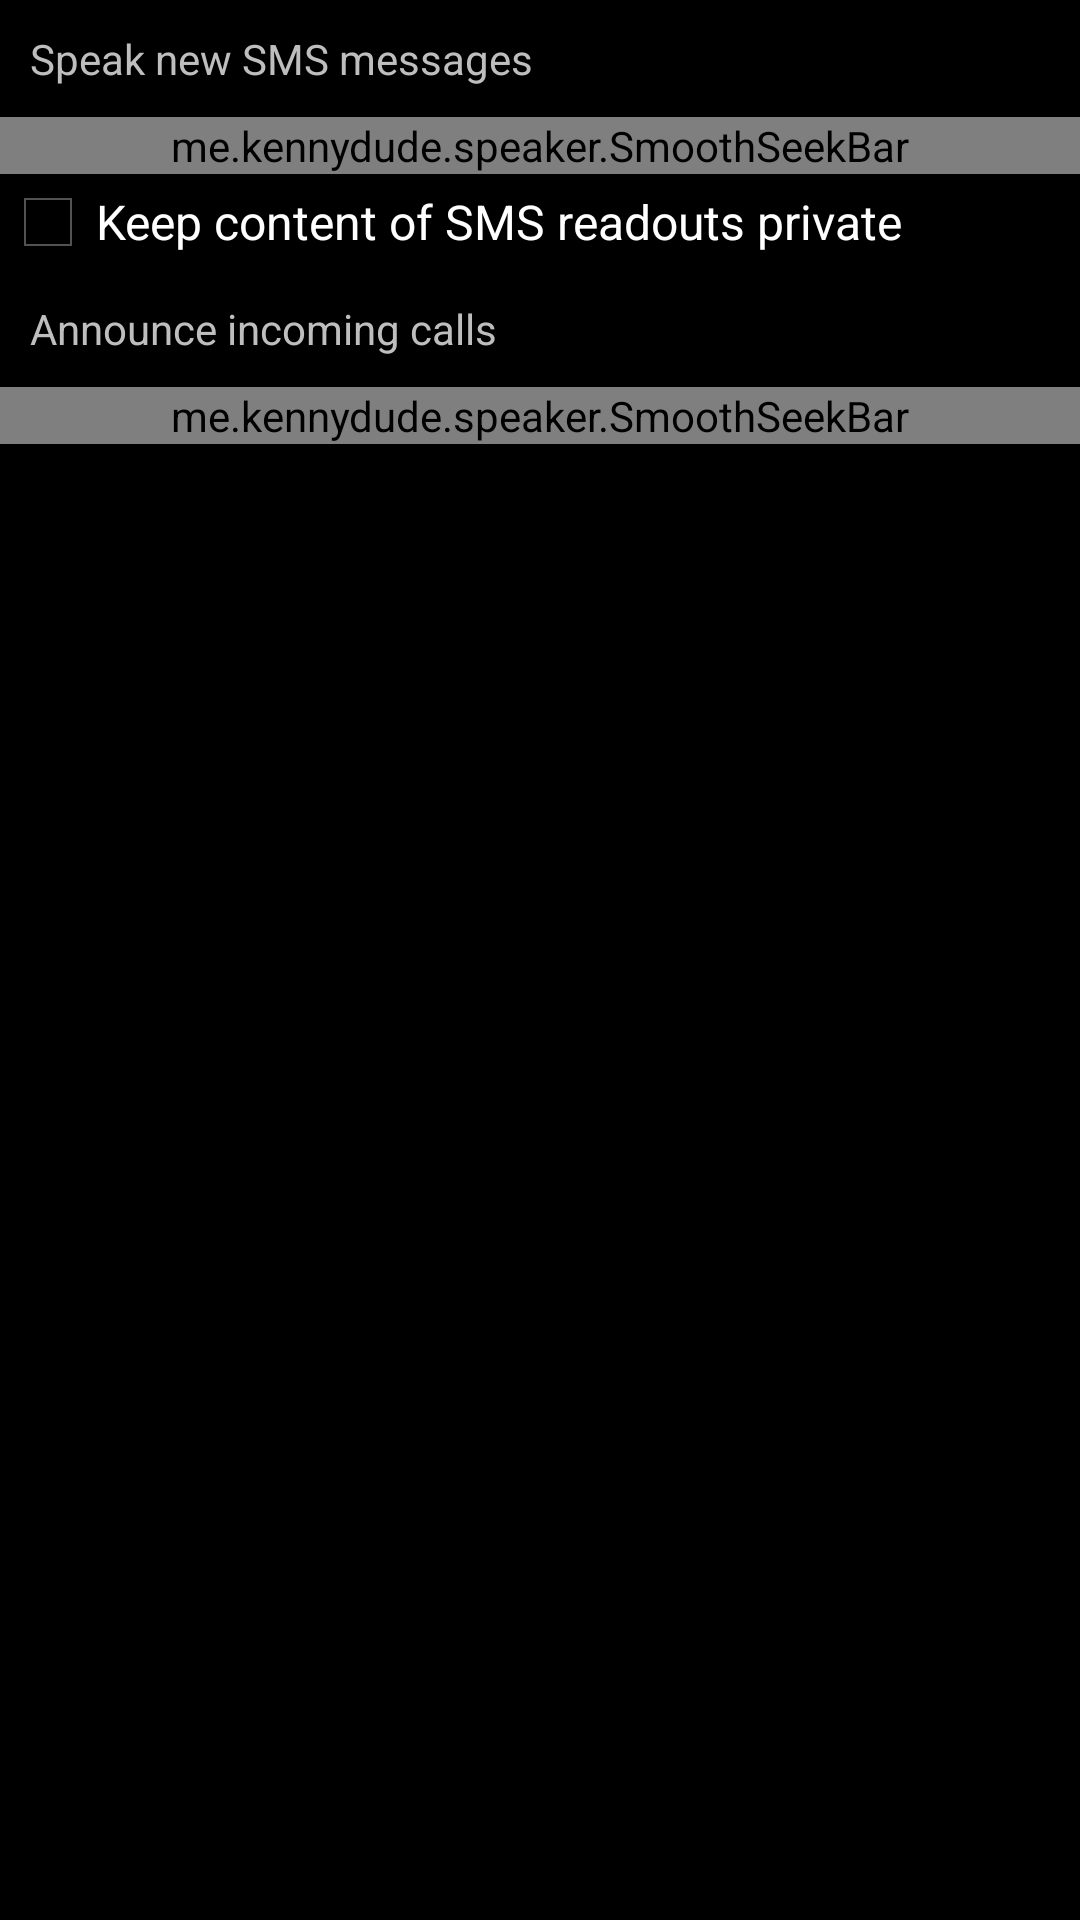

Write the Android layout XML for this screen, with the resource values it uses.
<!-- AndroidManifest.xml: application theme Theme -->
<!-- res/layout/per_contact_dlg.xml -->
<?xml version="1.0" encoding="utf-8"?>
<ScrollView xmlns:android="http://schemas.android.com/apk/res/android"
    android:layout_width="match_parent"
    android:layout_height="match_parent"
    android:orientation="vertical" >
    <LinearLayout
        android:orientation="vertical"
        android:layout_width="fill_parent"
        android:layout_height="wrap_content">
	
	    <TextView
	        android:text="@string/speak_sms"
	        android:padding="10dp"
	        android:layout_width="fill_parent"
	        android:layout_height="wrap_content">
	    </TextView>
	    
	    <me.example.speaker.SmoothSeekBar
	        android:layout_width="fill_parent"
	        android:layout_height="wrap_content"
	        android:id="@+id/seek">
	    </me.example.speaker.SmoothSeekBar>
	    
	    <CheckBox 
	        android:id="@+id/sms_privacy"
	        android:layout_width="fill_parent"
	        android:layout_height="wrap_content"
	        android:text="@string/sms_privacy"
	        />
	    
	    <TextView
	        android:text="@string/notify_calls"
	        android:padding="10dp"
	        android:layout_width="fill_parent"
	        android:layout_height="wrap_content">
	    </TextView>
	    
	    <me.example.speaker.SmoothSeekBar
	        android:layout_width="fill_parent"
	        android:layout_height="wrap_content"
	        android:id="@+id/seek_calls">
	    </me.example.speaker.SmoothSeekBar>
    
    </LinearLayout>
    
</ScrollView>
<!-- resources referenced by this layout -->
<resources>
  <string name="notify_calls">Announce incoming calls</string>
  <string name="sms_privacy">Keep content of SMS readouts private</string>
  <string name="speak_sms">Speak new SMS messages</string>
  <style parent="@android:style/Theme" name="Theme" />
</resources>
